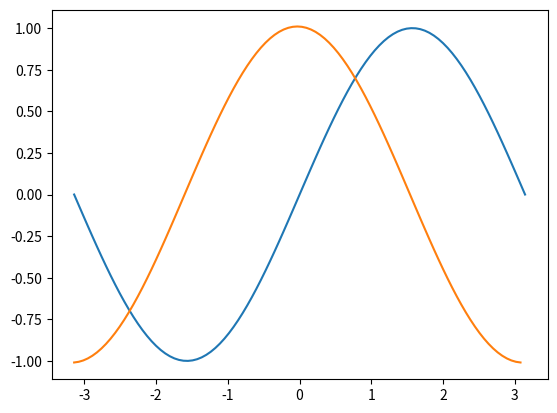

Here is the Python script that generated this plot:
import numpy as np
import matplotlib
matplotlib.use('Agg')
import matplotlib.pyplot as plt

def funcion(x):
    return x**2.0

def integrar(x,h,N):
    w=np.ones(N)*h
    f=funcion(x)
    return np.sum(np.multiply(w,f))

N=100
x1=np.linspace(-1,1,N)
h1=(x1[-1]-x1[0])/N

print (integrar(x1,h1,N))

#########

def s(x):
    return np.sin(x)

def derivar(x,h):
    return (s(x[1:])-s(x[:-1]))/h

x2=np.linspace(-np.pi,np.pi,N)
h2=(x2[-1]-x2[0])/N

ys=s(x2)
yc=derivar(x2,h2)

g=plt.figure(1)
plt.plot(x2,ys)
plt.plot(x2[:-1],yc)
g.savefig('pr.pdf')